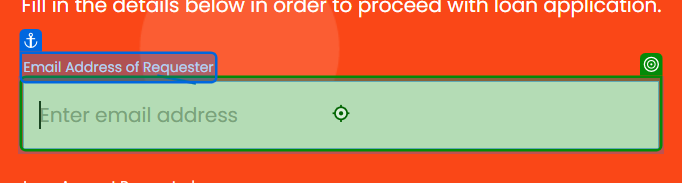
Task: The finale
Workflow: Main

Step 1: type [LoanEmail]

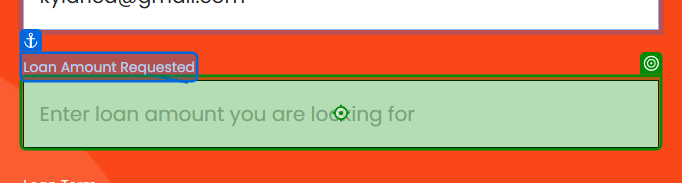
Step 2: type [LoanAmount]

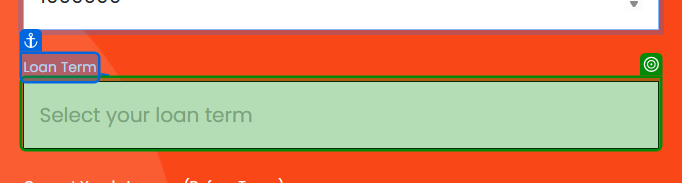
Step 3: select [LoanTerm]

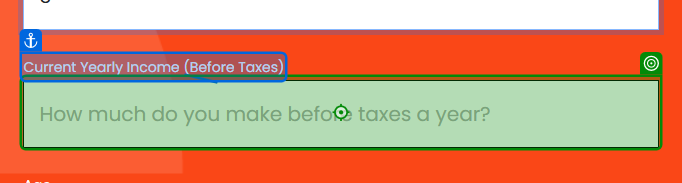
Step 4: type [LoanIncome]

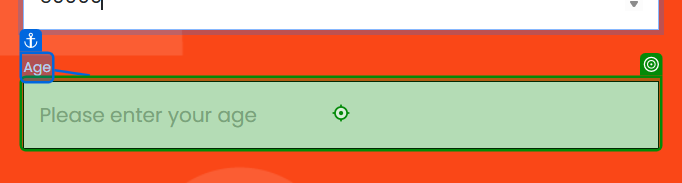
Step 5: type [LoanAge]

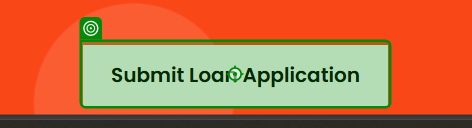
Step 6: click on 'Submit Loan Application'